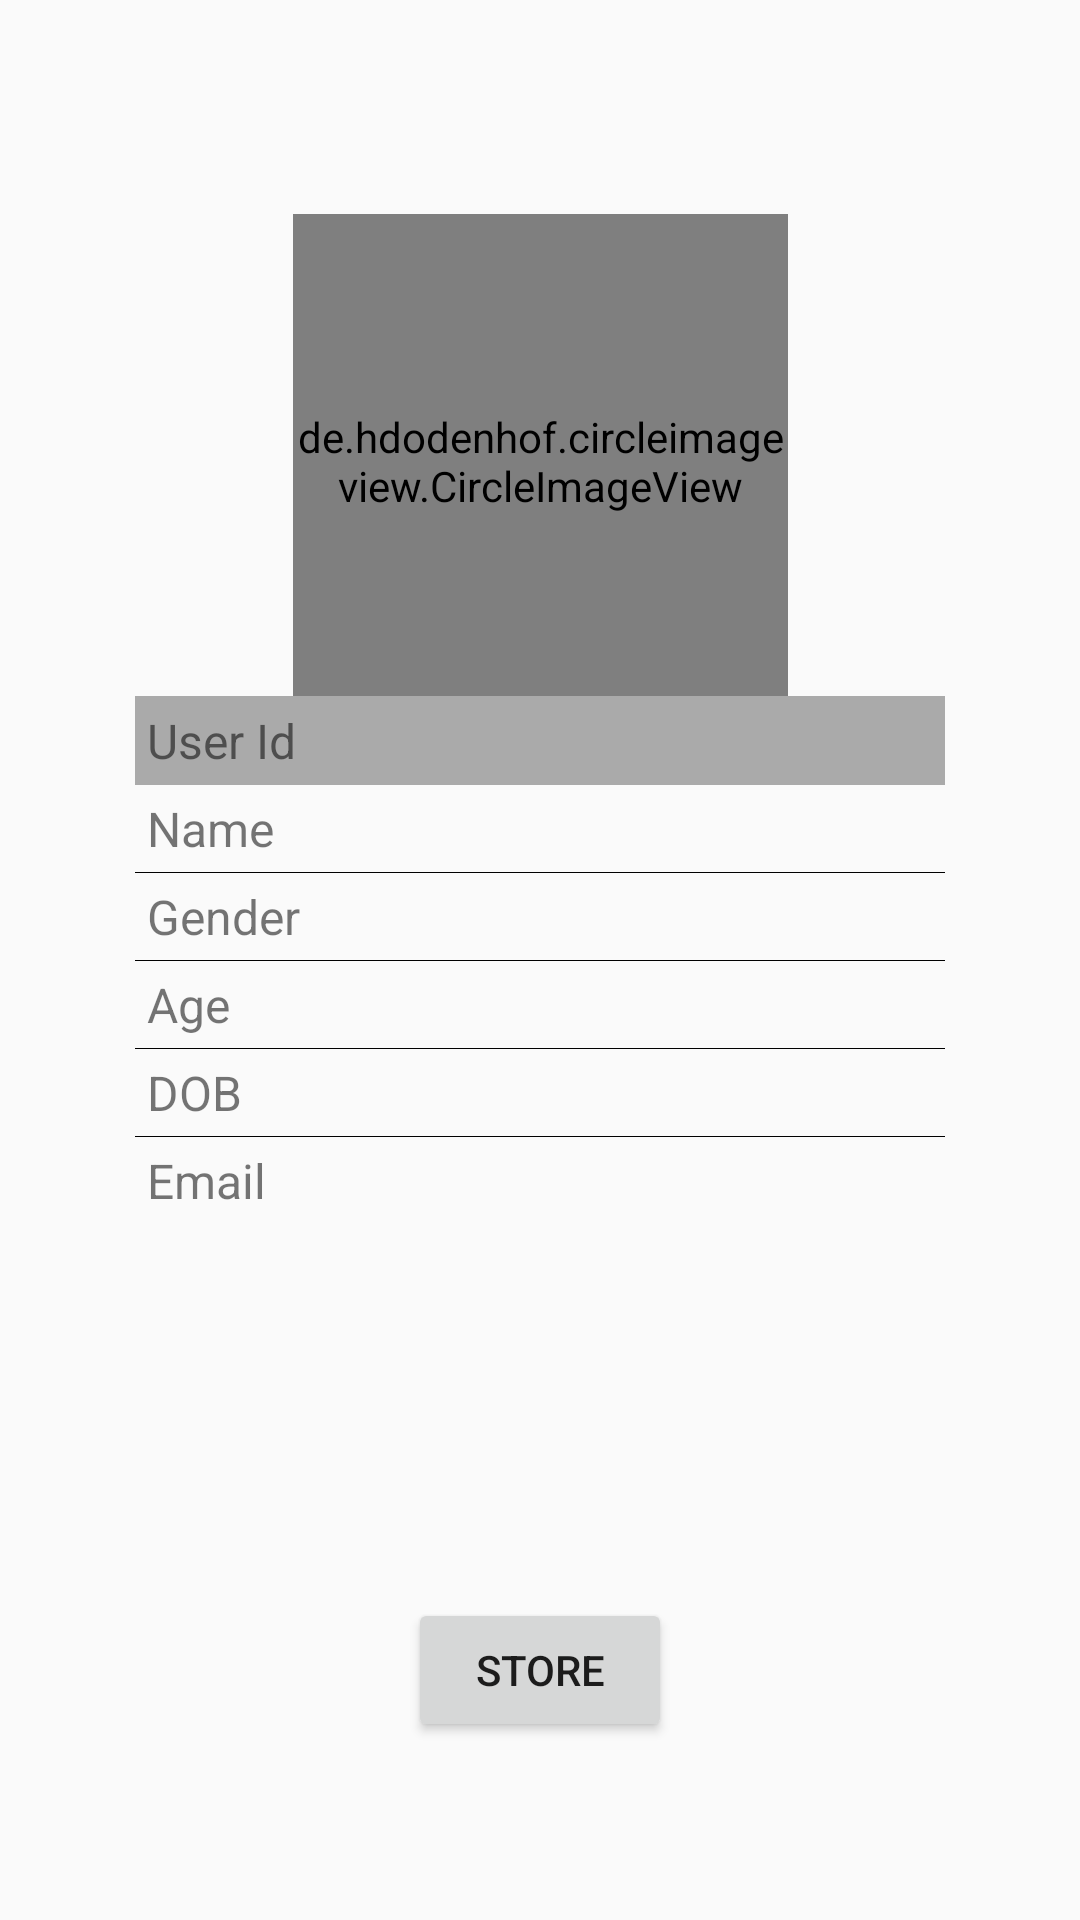

The Android layout XML behind this screen, and the referenced resources:
<!-- AndroidManifest.xml: application theme AppTheme -->
<!-- res/layout/content_user_dashboard.xml -->
<?xml version="1.0" encoding="utf-8"?>
<android.support.constraint.ConstraintLayout xmlns:android="http://schemas.android.com/apk/res/android"
    xmlns:app="http://schemas.android.com/apk/res-auto"
    xmlns:tools="http://schemas.android.com/tools"
    android:layout_width="match_parent"
    android:layout_height="match_parent"
    tools:context="com.gemalto.assignment.UserDashboardActivity"
    tools:showIn="@layout/activity_user_dashboard">


    <de.hdodenhof.circleimageview.CircleImageView
        android:layout_width="@dimen/profile_pic_size"
        android:layout_height="@dimen/profile_pic_size"
        app:civ_border_width="1dp"
        app:civ_border_color="#fff"
        android:id="@+id/profile_pic"
        app:layout_constraintBottom_toBottomOf="parent"
        app:layout_constraintHorizontal_bias="0.5"
        app:layout_constraintLeft_toLeftOf="parent"
        app:layout_constraintRight_toRightOf="parent"
        app:layout_constraintTop_toTopOf="parent"
        app:layout_constraintVertical_bias="0.15"/>

    <TableLayout
        android:divider="#000"
        android:showDividers="middle"
        android:layout_width="0dp"
        android:layout_height="wrap_content"
        app:layout_constraintWidth_percent=".75"
        app:layout_constraintBottom_toBottomOf="parent"
        app:layout_constraintHorizontal_bias="0.5"
        app:layout_constraintLeft_toLeftOf="parent"
        app:layout_constraintRight_toRightOf="parent"
        app:layout_constraintTop_toTopOf="parent"
        app:layout_constraintVertical_bias="0.5">

        <TableRow
            android:background="@android:color/darker_gray"
            android:layout_width="match_parent"
            android:layout_height="match_parent"
            android:weightSum="4"
            android:padding="@dimen/table_row_padding">

            <TextView
                android:layout_weight="1.5"
                android:layout_width="0dp"
                android:layout_height="wrap_content"
                android:text="@string/user_id"
                android:textSize="@dimen/text_size_normal"/>


            <TextView
                android:layout_weight="2.5"
                android:layout_width="0dp"
                android:layout_height="wrap_content"
                android:id="@+id/user_id"
                android:gravity="start"
                android:textSize="@dimen/text_size_normal"/>

        </TableRow>

        <TableRow
            android:padding="@dimen/table_row_padding"
            android:layout_width="match_parent"
            android:layout_height="match_parent"
            android:weightSum="4">

            <TextView
                android:layout_weight="1.5"
                android:layout_width="0dp"
                android:layout_height="wrap_content"
                android:text="@string/user_name"
                android:textSize="@dimen/text_size_normal"/>


            <TextView
                android:layout_weight="2.5"
                android:layout_width="0dp"
                android:gravity="start"
                android:layout_height="wrap_content"
                android:id="@+id/user_name"
                android:textSize="@dimen/text_size_normal"/>

        </TableRow>

        <TableRow
            android:padding="@dimen/table_row_padding"
            android:layout_width="match_parent"
            android:layout_height="match_parent"
            android:weightSum="4">

            <TextView
                android:layout_weight="1.5"
                android:layout_width="0dp"
                android:layout_height="wrap_content"
                android:text="@string/user_gender"
                android:textSize="@dimen/text_size_normal"/>


            <TextView
                android:layout_weight="2.5"
                android:layout_width="0dp"
                android:layout_height="wrap_content"
                android:id="@+id/user_gender"
                android:gravity="start"
                android:textSize="@dimen/text_size_normal"/>

        </TableRow>

        <TableRow
            android:padding="@dimen/table_row_padding"
            android:layout_width="match_parent"
            android:layout_height="match_parent"
            android:weightSum="4">

            <TextView
                android:layout_weight="1.5"
                android:layout_width="0dp"
                android:layout_height="wrap_content"
                android:text="@string/user_age"
                android:textSize="@dimen/text_size_normal"/>


            <TextView
                android:layout_weight="2.5"
                android:layout_width="0dp"
                android:gravity="start"
                android:layout_height="wrap_content"
                android:id="@+id/user_age"
                android:textSize="@dimen/text_size_normal"/>

        </TableRow>

        <TableRow
            android:padding="@dimen/table_row_padding"
            android:layout_width="match_parent"
            android:layout_height="match_parent"
            android:weightSum="4">

            <TextView
                android:layout_weight="1.5"
                android:layout_width="0dp"
                android:layout_height="wrap_content"
                android:text="@string/user_dob"
                android:textSize="@dimen/text_size_normal"/>


            <TextView
                android:layout_weight="2.5"
                android:layout_width="0dp"
                android:layout_height="wrap_content"
                android:id="@+id/user_dob"
                android:textSize="@dimen/text_size_normal"/>

        </TableRow>

        <TableRow
            android:padding="@dimen/table_row_padding"
            android:layout_width="match_parent"
            android:layout_height="match_parent"
            android:weightSum="4">

            <TextView
                android:layout_weight="1.5"
                android:layout_width="0dp"
                android:layout_height="wrap_content"
                android:text="@string/user_email"
                android:textSize="@dimen/text_size_normal"/>


            <TextView
                android:layout_weight="2.5"
                android:layout_width="0dp"
                android:layout_height="wrap_content"
                android:id="@+id/user_email"
                android:textSize="@dimen/text_size_normal"/>

        </TableRow>
    </TableLayout>

    <Button
        android:id="@+id/btn_store"
        android:layout_width="wrap_content"
        android:layout_height="wrap_content"
        android:text="@string/store"
        app:layout_constraintBottom_toBottomOf="parent"
        app:layout_constraintLeft_toLeftOf="parent"
        app:layout_constraintRight_toRightOf="parent"
        app:layout_constraintTop_toTopOf="parent"
        app:layout_constraintVertical_bias="0.9"
        app:layout_constraintHorizontal_bias="0.5"/>


    <Button
        android:visibility="gone"
        android:id="@+id/btn_delete"
        android:layout_width="wrap_content"
        android:layout_height="wrap_content"
        android:text="@string/delete"
        app:layout_constraintBottom_toBottomOf="parent"
        app:layout_constraintLeft_toLeftOf="parent"
        app:layout_constraintRight_toRightOf="parent"
        app:layout_constraintTop_toTopOf="parent"
        app:layout_constraintVertical_bias="0.9"
        app:layout_constraintHorizontal_bias="0.5"/>
</android.support.constraint.ConstraintLayout>
<!-- res/layout/activity_user_dashboard.xml (included above) -->
<?xml version="1.0" encoding="utf-8"?>
<android.support.design.widget.CoordinatorLayout xmlns:android="http://schemas.android.com/apk/res/android"
    xmlns:app="http://schemas.android.com/apk/res-auto"
    xmlns:tools="http://schemas.android.com/tools"
    android:layout_width="match_parent"
    android:layout_height="match_parent"
    tools:context="com.gemalto.assignment.UserDashboardActivity">

    <android.support.design.widget.AppBarLayout
        android:layout_width="match_parent"
        android:layout_height="wrap_content"
        android:theme="@style/AppTheme.AppBarOverlay">

        <android.support.v7.widget.Toolbar
            android:id="@+id/toolbar"
            android:layout_width="match_parent"
            android:layout_height="?attr/actionBarSize"
            android:background="?attr/colorPrimary"
            app:popupTheme="@style/AppTheme.PopupOverlay" />

    </android.support.design.widget.AppBarLayout>

    <include layout="@layout/content_user_dashboard" />

</android.support.design.widget.CoordinatorLayout>
<!-- resources referenced by this layout -->
<resources>
  <dimen name="profile_pic_size">165dp</dimen>
  <dimen name="table_row_padding">4dp</dimen>
  <dimen name="text_size_normal">16sp</dimen>
  <string name="delete">Delete</string>
  <string name="store">Store</string>
  <string name="user_age">Age</string>
  <string name="user_dob">DOB</string>
  <string name="user_email">Email</string>
  <string name="user_gender">Gender</string>
  <string name="user_id">User Id</string>
  <string name="user_name">Name</string>
  <style name="AppTheme.AppBarOverlay" parent="ThemeOverlay.AppCompat.Dark.ActionBar" />
  <style name="AppTheme.PopupOverlay" parent="ThemeOverlay.AppCompat.Light" />
  <style name="AppTheme" parent="Theme.AppCompat.Light.DarkActionBar">
          
          <item name="colorPrimary">@color/colorPrimary</item>
          <item name="colorPrimaryDark">@color/colorPrimaryDark</item>
          <item name="colorAccent">@color/colorAccent</item>
      </style>
  <color name="colorPrimary">#3F51B5</color>
  <color name="colorPrimaryDark">#303F9F</color>
  <color name="colorAccent">#FF4081</color>
</resources>
